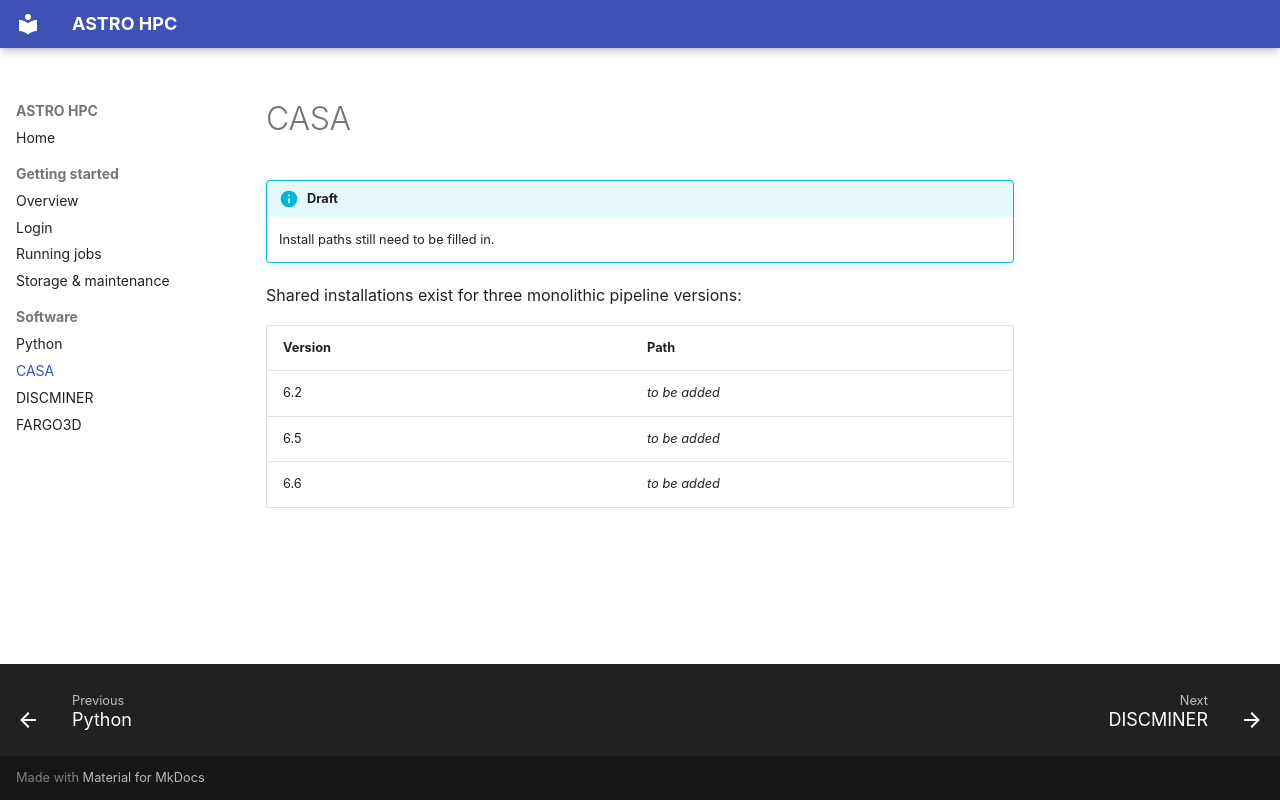

repository: dust-busters/astro-hpc-docs · page: software/casa/index.html · generator: mkdocs

# CASA

!!! info "Draft"
    Install paths still need to be filled in.

Shared installations exist for three monolithic pipeline versions:

| Version | Path         |
|---------|--------------|
| 6.2     | *to be added* |
| 6.5     | *to be added* |
| 6.6     | *to be added* |
